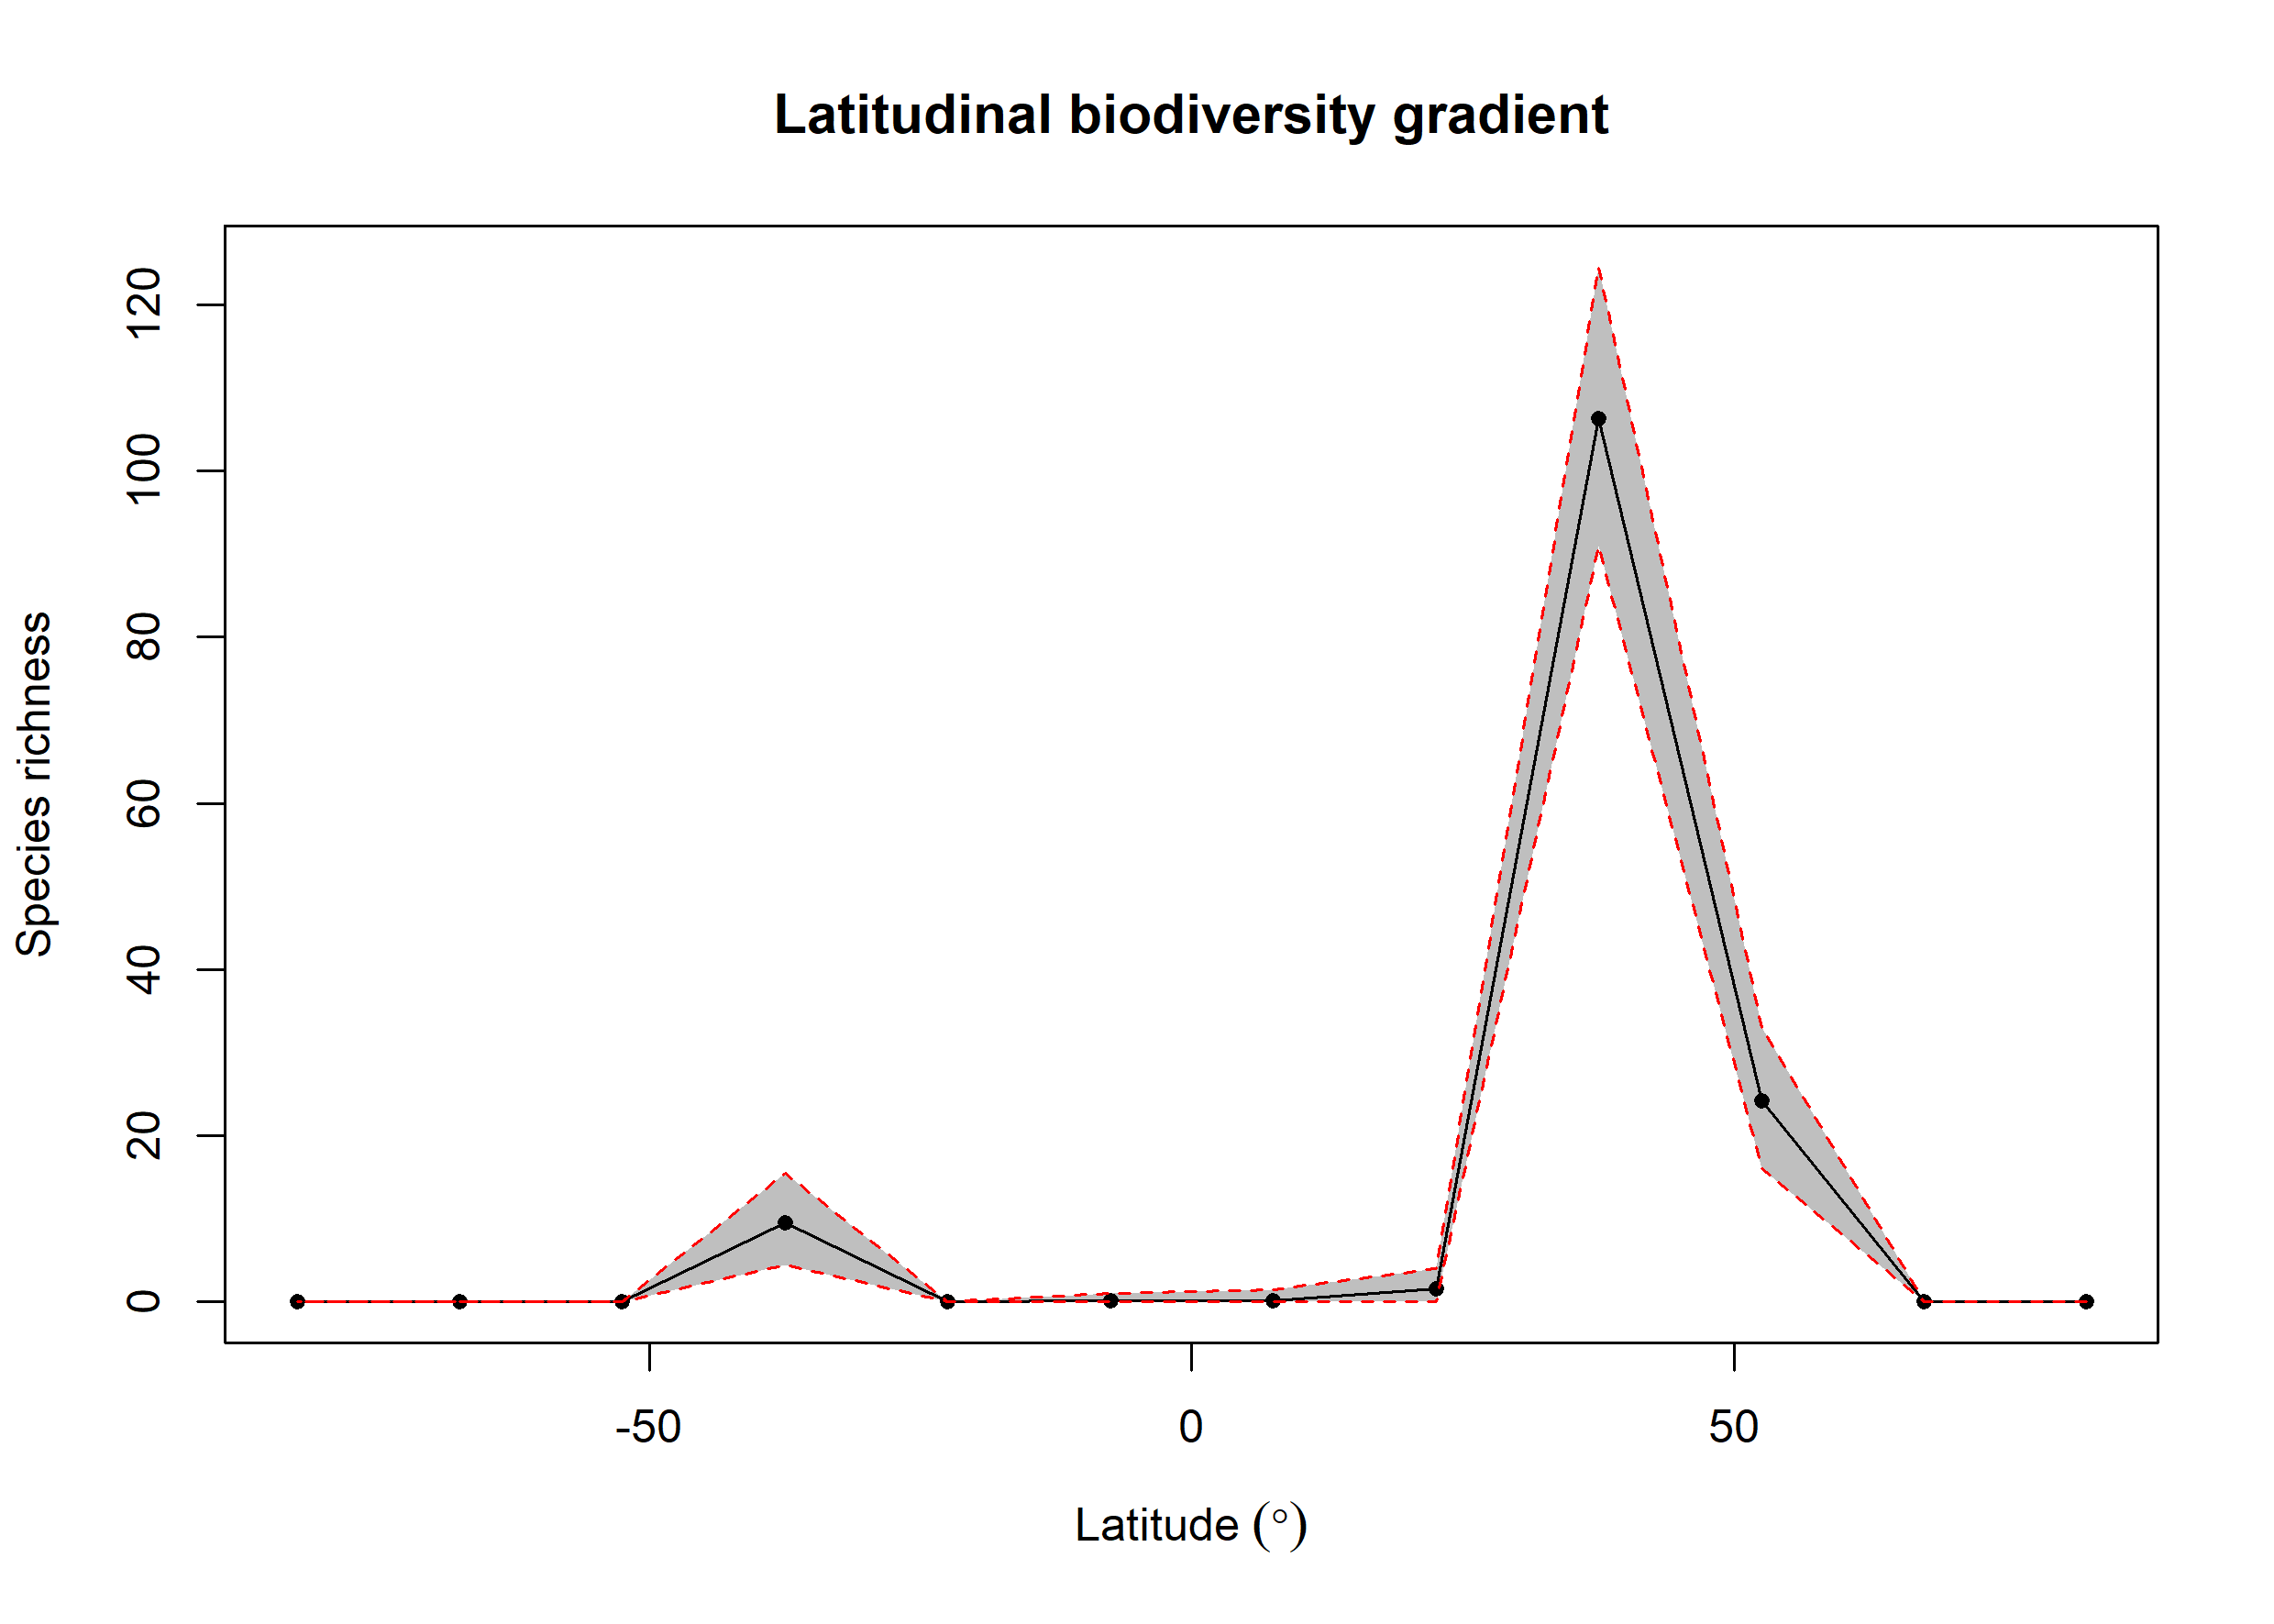

Data behind this chart, as committed beside it:
bin, max, min, mid, hemisphere, mean_richness, CI.Lower, CI.Upper
1, 90, 75, 82.5, N, 0, 0, 0
2, 75, 60, 67.5, N, 0, 0, 0
3, 60, 45, 52.5, N, 24.21, 16, 33
4, 45, 30, 37.5, N, 106.3, 90.95, 124.5
5, 30, 15, 22.5, N, 1.56, 0, 4
6, 15, 0, 7.5, N, 0.15, 0, 1.525
7, 0, -15, -7.5, S, 0.14, 0, 1
8, -15, -30, -22.5, S, 0, 0, 0
9, -30, -45, -37.5, S, 9.52, 4.475, 15.53
10, -45, -60, -52.5, S, 0, 0, 0
11, -60, -75, -67.5, S, 0, 0, 0
12, -75, -90, -82.5, S, 0, 0, 0
